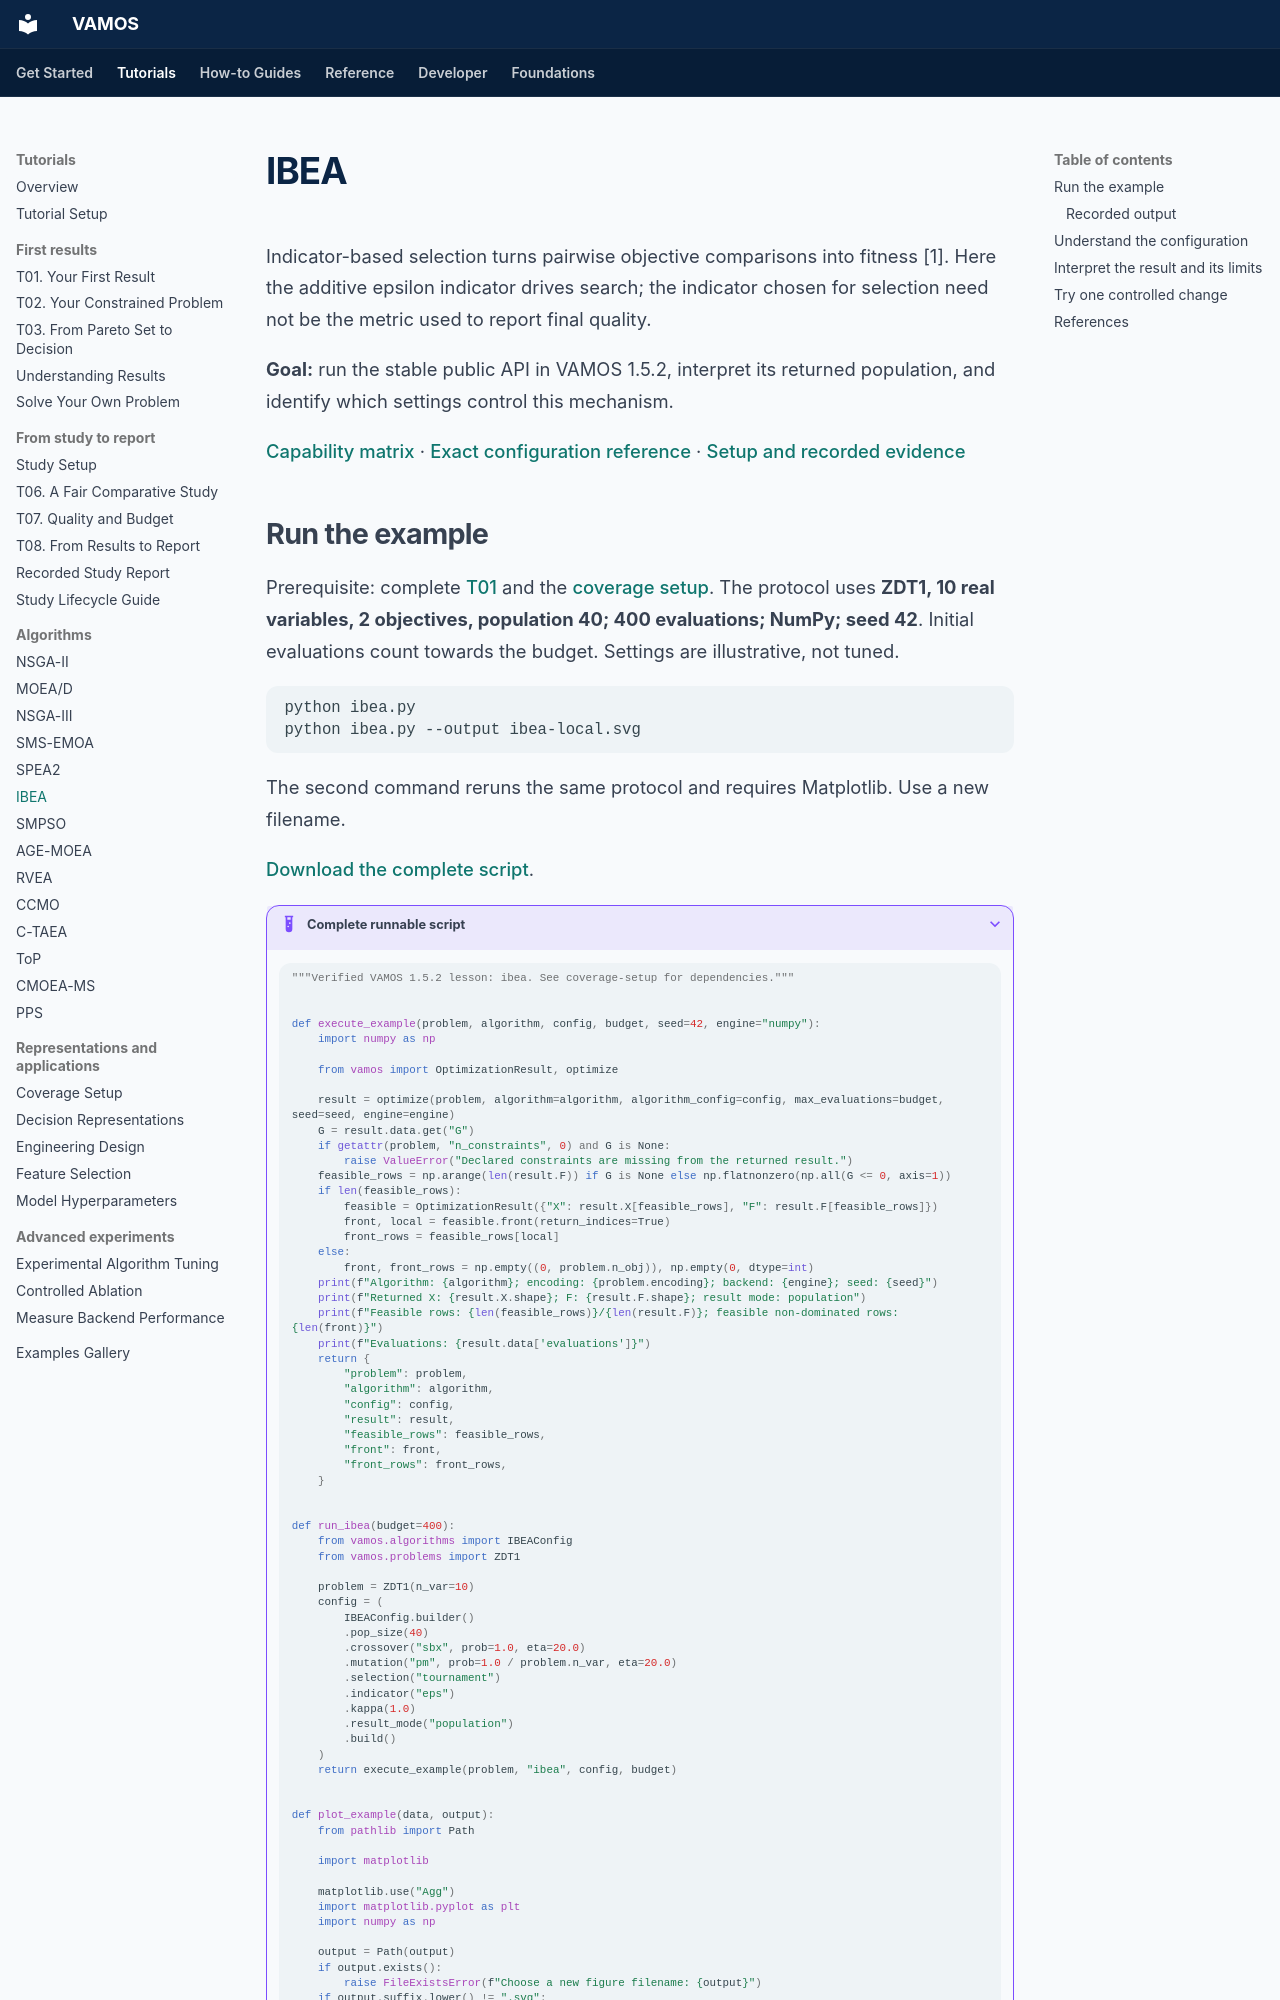

repository: vamos-optimization/VAMOS · page: algorithms/ibea/index.html · generator: mkdocs

---
description: 'IBEA: run a verified VAMOS example, inspect actual output, and understand its assumptions and limits.'
setup: tutorials/coverage-setup/
downloads:
- url: assets/coverage/ibea.py
  label: Download ibea.py
---

# IBEA

Indicator-based selection turns pairwise objective comparisons into fitness [1]. Here the additive epsilon indicator drives search; the indicator chosen for selection need not be the metric used to report final quality.

**Goal:** run the stable public API in VAMOS 1.5.2, interpret its returned population, and identify which settings control this mechanism.

[Capability matrix](../reference/algorithms.md) · [Exact configuration reference](../reference/api/algorithms/ibea.md) · [Setup and recorded evidence](../tutorials/coverage-setup.md)
